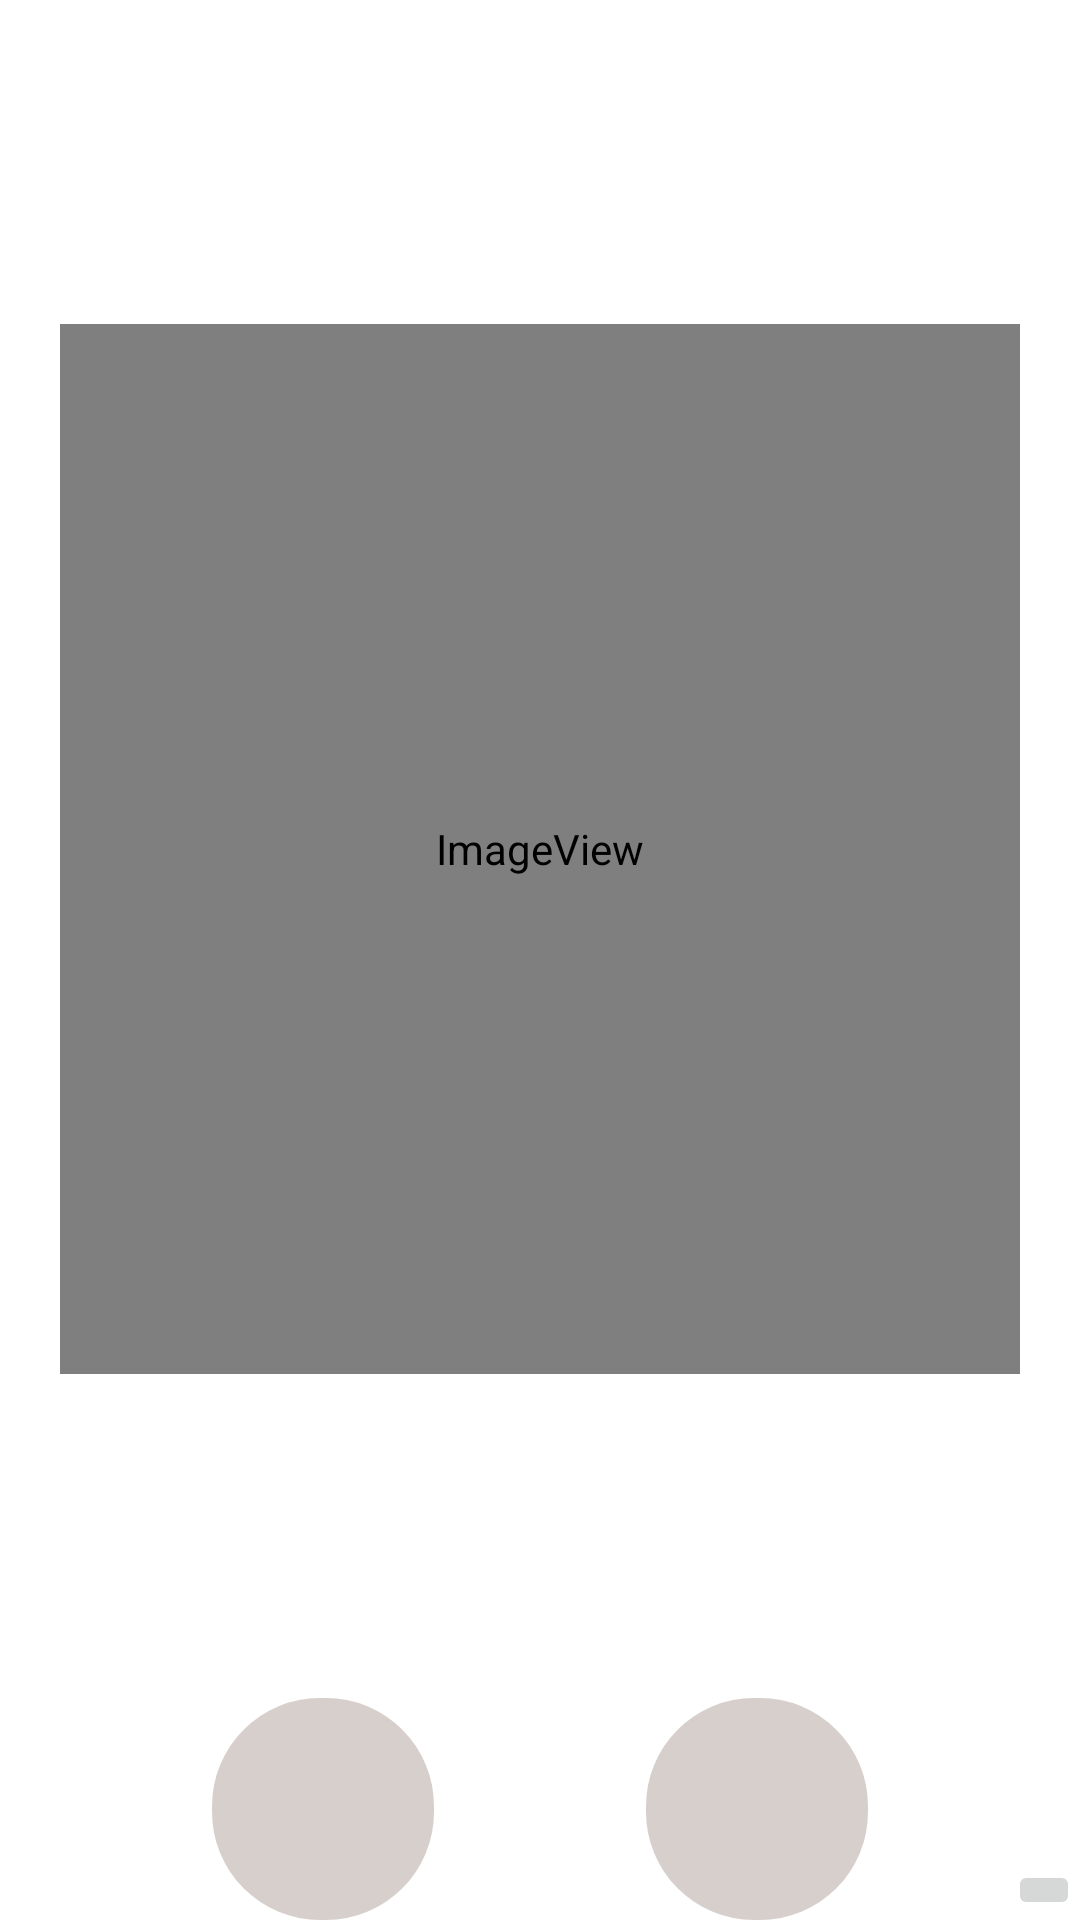

Reconstruct the res/layout file that produces this screen, plus the resources it refers to.
<!-- AndroidManifest.xml: application theme Theme.AR_map_app -->
<!-- res/layout/ar_2d.xml -->
<?xml version="1.0" encoding="utf-8"?>
<androidx.constraintlayout.widget.ConstraintLayout xmlns:android="http://schemas.android.com/apk/res/android"
    xmlns:app="http://schemas.android.com/apk/res-auto"
    xmlns:tools="http://schemas.android.com/tools"
    android:layout_width="match_parent"
    android:layout_height="wrap_content">

    <ImageView
        android:id="@+id/ar_img"
        android:layout_width="320dp"
        android:layout_height="350dp"
        app:layout_constraintBottom_toTopOf="@+id/ar_left_bt"
        app:layout_constraintEnd_toEndOf="parent"
        app:layout_constraintStart_toStartOf="parent"
        app:layout_constraintTop_toTopOf="parent"
        app:srcCompat="@drawable/ar_wait_animation" />

    <ImageButton
        android:id="@+id/ar_restart"
        android:layout_width="wrap_content"
        android:layout_height="wrap_content"
        app:layout_constraintBottom_toBottomOf="parent"
        app:layout_constraintEnd_toEndOf="parent"
        app:srcCompat="@drawable/ic_restart" />

    <TextView
        android:id="@+id/ar_right_bt"
        android:layout_width="74dp"
        android:layout_height="74dp"
        android:background="@drawable/bt_edge"
        android:foreground="@drawable/bt_mallet_up"
        android:tag="right"
        app:layout_constraintBottom_toBottomOf="@+id/ar_left_bt"
        app:layout_constraintEnd_toEndOf="parent"
        app:layout_constraintStart_toEndOf="@+id/ar_left_bt"
        app:layout_constraintTop_toTopOf="@+id/ar_left_bt" />

    <TextView
        android:id="@+id/ar_left_bt"
        android:layout_width="74dp"
        android:layout_height="74dp"
        android:background="@drawable/bt_edge"
        android:foreground="@drawable/bt_clean_up"
        android:tag="left"
        app:layout_constraintBottom_toBottomOf="parent"
        app:layout_constraintEnd_toStartOf="@+id/ar_right_bt"
        app:layout_constraintStart_toStartOf="parent" />
</androidx.constraintlayout.widget.ConstraintLayout>
<!-- resources referenced by this layout -->
<resources>
  <!-- drawable ar_wait_animation (drawable) -->
  <?xml version="1.0" encoding="utf-8"?>
  <animation-list xmlns:android="http://schemas.android.com/apk/res/android"
      android:oneshot="false">
  
      <item android:drawable="@drawable/dirty_01" android:duration="300"/>
      <item android:drawable="@drawable/dirty_02" android:duration="300"/>
      <item android:drawable="@drawable/dirty_03" android:duration="300"/>
      <item android:drawable="@drawable/dirty_04" android:duration="300"/>
  
  </animation-list>
  <!-- drawable bt_clean_up: png bitmap (drawable, 177078 bytes) -->
  <!-- drawable bt_edge (drawable) -->
  <?xml version="1.0" encoding="utf-8"?>
  <shape
      xmlns:android="http://schemas.android.com/apk/res/android"
      android:shape="rectangle">
  
      <solid android:color="#8AB6A6A1" />
  
  
  
  
  
  
  
      <corners android:radius="36dp" />
  
  
  
  
  
  </shape>
  <!-- drawable bt_mallet_up: png bitmap (drawable, 914772 bytes) -->
  <style name="Theme.AR_map_app" parent="Theme.MaterialComponents.DayNight.DarkActionBar">
          
          <item name="colorPrimary">@color/purple_500</item>
          <item name="colorPrimaryVariant">@color/purple_700</item>
          <item name="colorOnPrimary">@color/white</item>
          
          <item name="colorSecondary">@color/teal_200</item>
          <item name="colorSecondaryVariant">@color/teal_700</item>
          <item name="colorOnSecondary">@color/black</item>
          
          <item name="android:statusBarColor" tools:targetApi="l">?attr/colorPrimaryVariant</item>
          
      </style>
  <!-- not gathered from this repository: default colours our renderer supplied (Android Studio template values) -->
  <color name="purple_500">#FF6200EE</color>
  <color name="purple_700">#FF3700B3</color>
  <color name="teal_200">#FF03DAC5</color>
  <color name="teal_700">#FF018786</color>
  <color name="black">#FF000000</color>
  <color name="white">#FFFFFFFF</color>
</resources>
